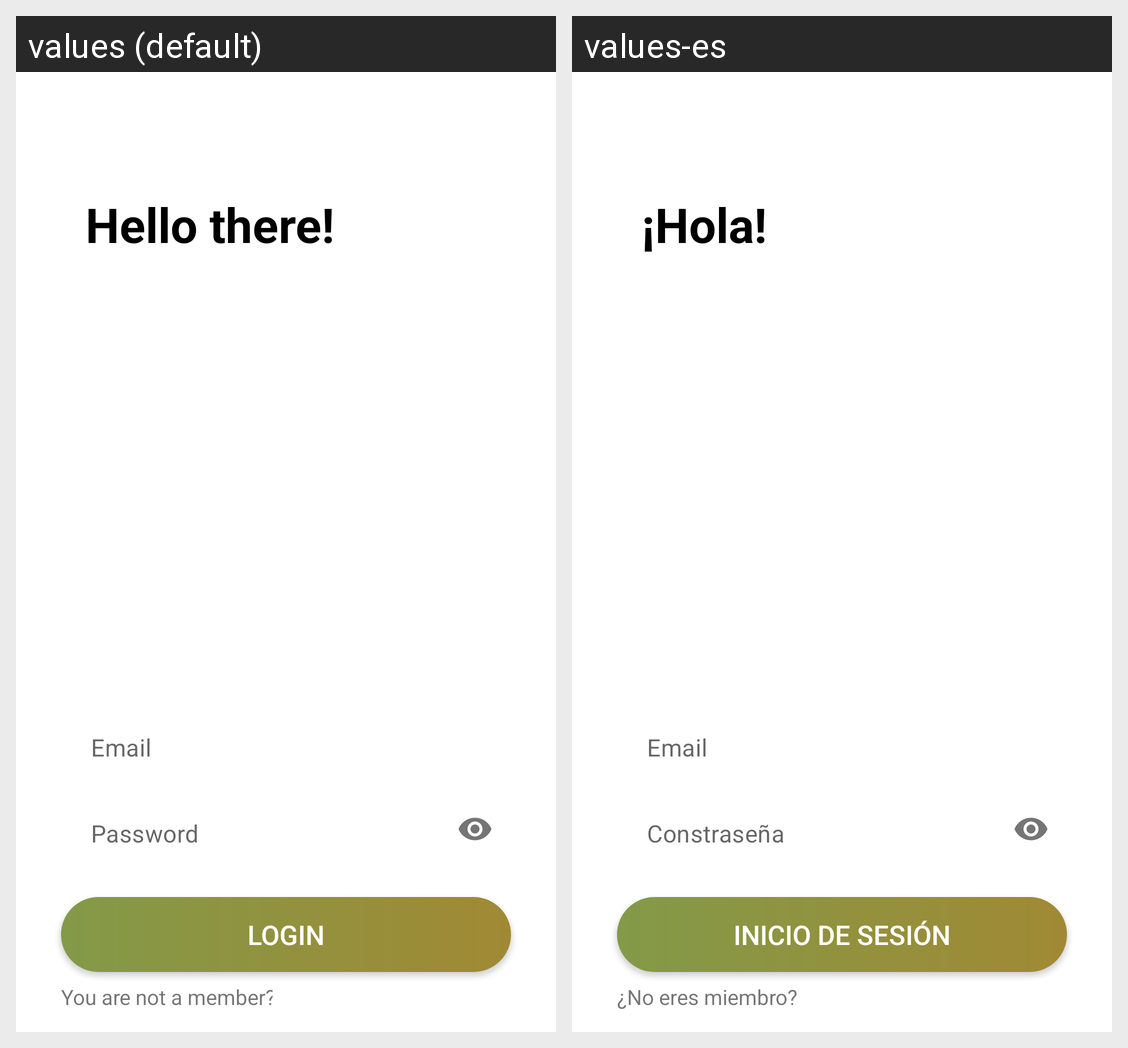

This grid shows one Android layout under two languages. Give, for every string resource on the screen, its name, the default text and each shown locale's text.
Android screen res/layout/activity_login.xml rendered under 2 locales, left to right: values (default), values-es. Device: Nexus 5 (rendered at 1080×1920; each locale shown at half size, 540×960, under a caption strip naming it); theme LoginTheme.
Strings drawn on this screen, with the default value and each locale's value (text and hints the layout hard-codes, and strings that could not be matched under every locale, appear in the picture but are not listed):

login
  values: Login
  values-es: Inicio de sesión

email
  values: Email
  values-es: Email

password
  values: Password
  values-es: Constraseña

helloThere
  values: Hello there!
  values-es: ¡Hola!

notAMember
  values: You are not a member?
  values-es: ¿No eres miembro?
